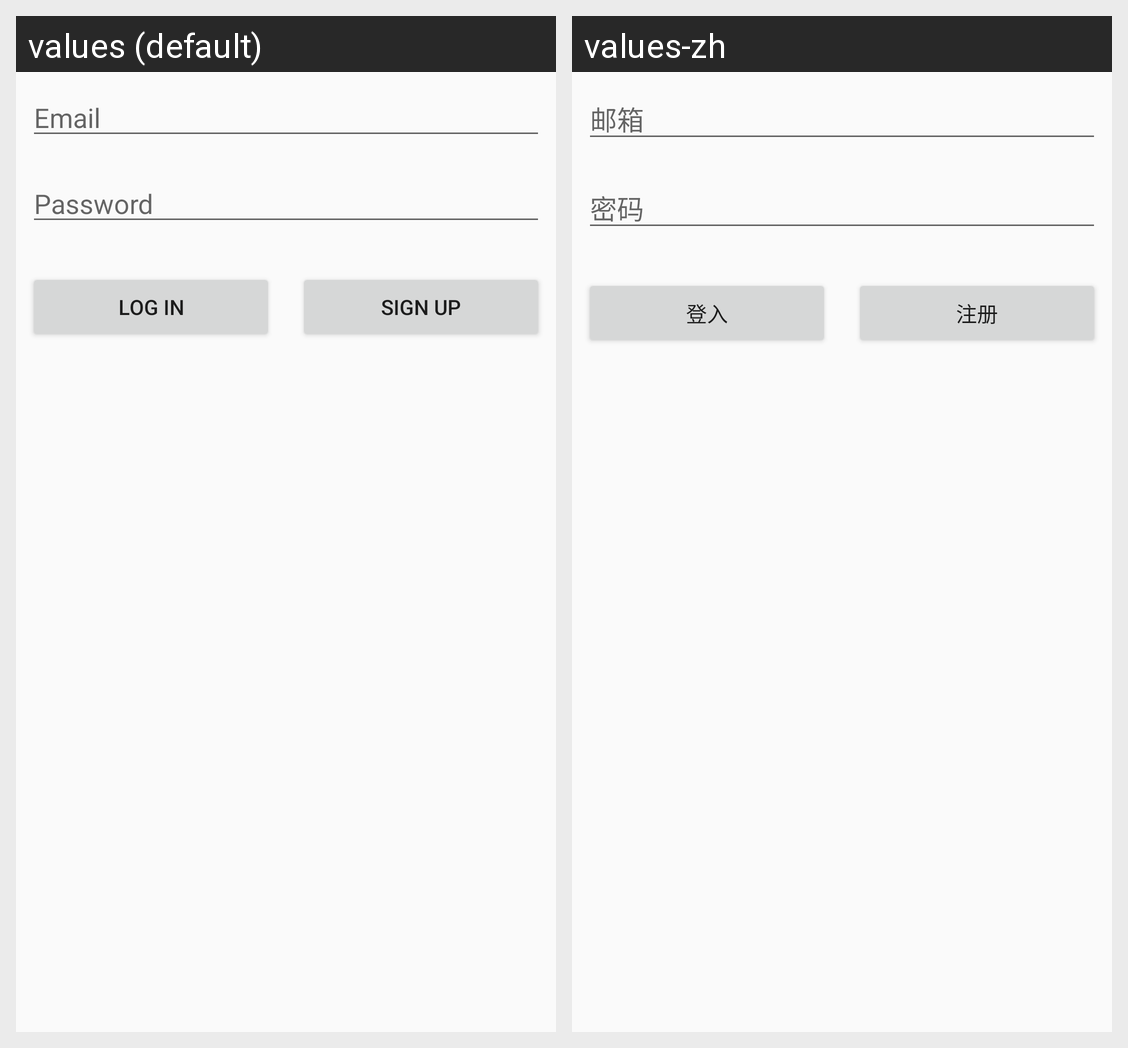

For this localized Android screen grid, give each drawn string resource with its value in every locale shown.
Android screen res/layout/activity_log_in.xml rendered under 2 locales, left to right: values (default), values-zh. Device: Nexus 5 (rendered at 1080×1920; each locale shown at half size, 540×960, under a caption strip naming it); theme AppTheme.
Strings drawn on this screen, with the default value and each locale's value (text and hints the layout hard-codes, and strings that could not be matched under every locale, appear in the picture but are not listed):

email
  values: Email
  values-zh: 邮箱

password
  values: Password
  values-zh: 密码

log_in
  values: Log In
  values-zh: 登入

sign_up
  values: Sign Up
  values-zh: 注册
